Photos from the image-classification dataset "dataset-image" in the GitHub repository littlechicken139/Three-Stage-Cervical-TCT-Smear-Detection-Framework. Its 7 classes are: epithelial cell, HSIL high-grade squamous intraepithelial lesion, koilocyte, lymphocyte, middle layer cell, neutrophil, tri.

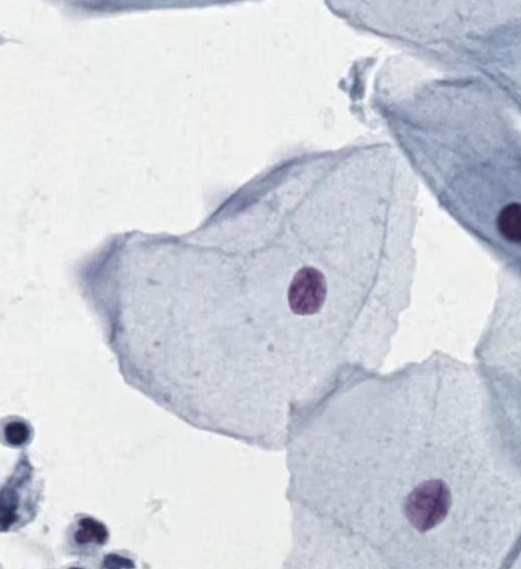
Label: middle layer cell

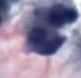
Label: neutrophil

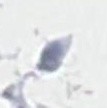
Label: tri

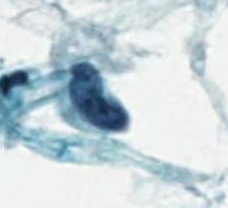
Label: HSIL high-grade squamous intraepithelial lesion

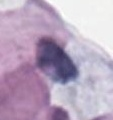
Label: epithelial cell

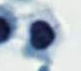
Label: lymphocyte
